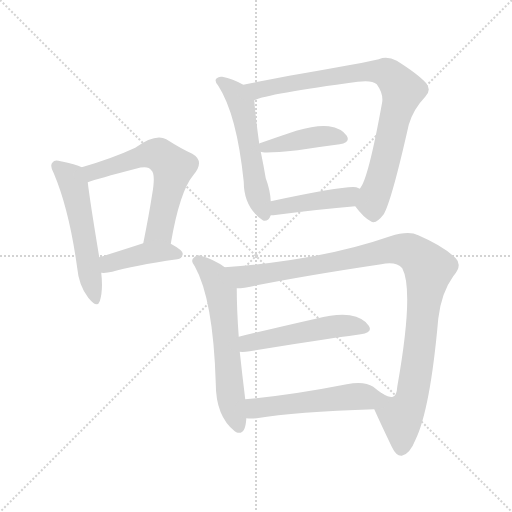
t = 0.00 s
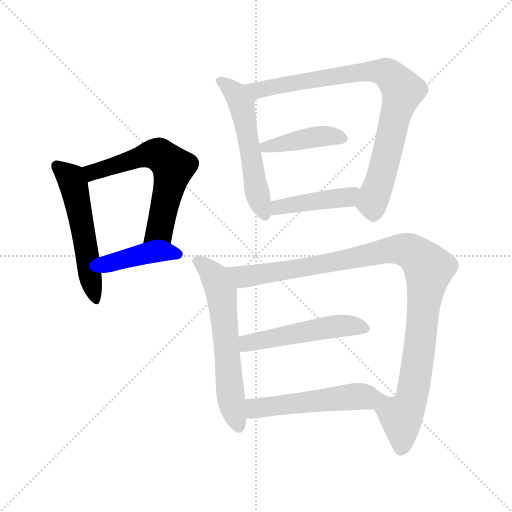
t = 1.69 s
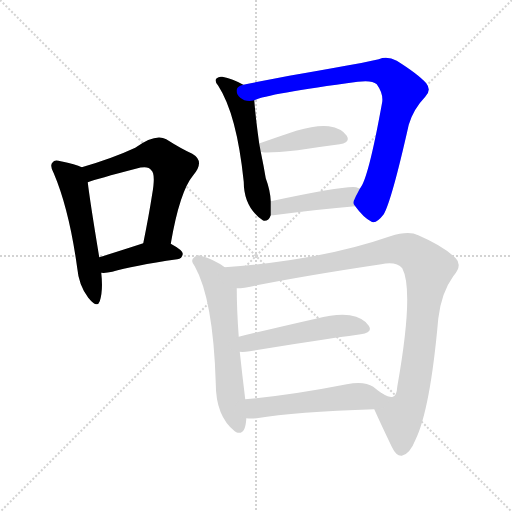
t = 3.38 s
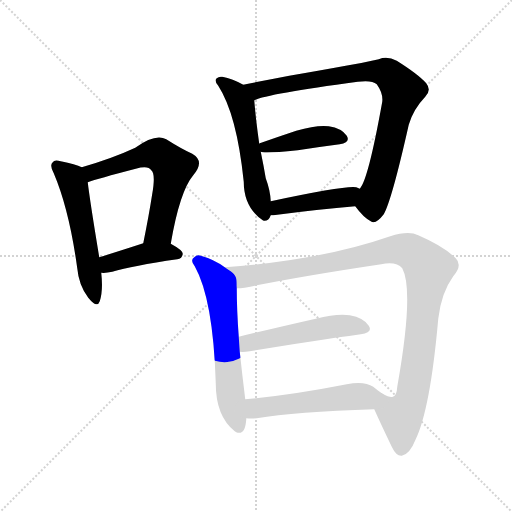
t = 5.07 s
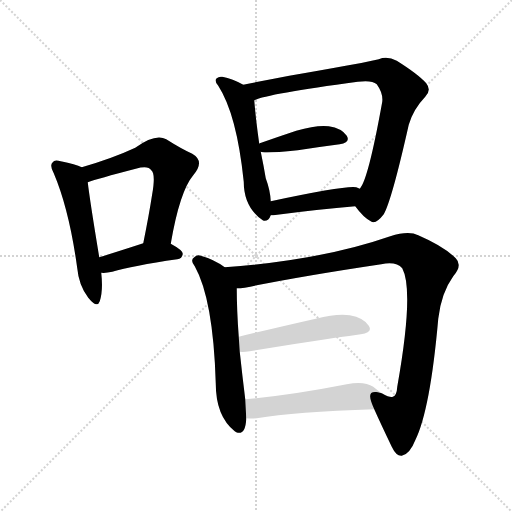
t = 6.76 s
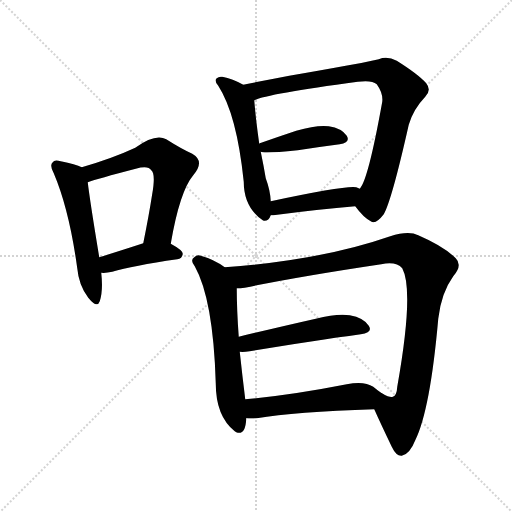
t = 8.45 s

The animated SVG that drew these frames (rendered in a browser with its animation timeline set to each time). Animation: 11 CSS @keyframes rules; one cycle of 8.45 s.

<svg version="1.1" viewBox="0 0 1024 1024" xmlns="http://www.w3.org/2000/svg">
  <g stroke="lightgray" stroke-dasharray="1,1" stroke-width="1" transform="scale(4, 4)">
    <line x1="0" y1="0" x2="256" y2="256"></line>
    <line x1="256" y1="0" x2="0" y2="256"></line>
    <line x1="128" y1="0" x2="128" y2="256"></line>
    <line x1="0" y1="128" x2="256" y2="128"></line>
  </g>
<g transform="scale(1, -1) translate(0, -900)">
   <style type="text/css">
    @keyframes keyframes0 {
      from {
       stroke: blue;
       stroke-dashoffset: 537;
       stroke-width: 128;
       }
       64% {
       animation-timing-function: step-end;
       stroke: blue;
       stroke-dashoffset: 0;
       stroke-width: 128;
       }
       to {
       stroke: black;
       stroke-width: 1024;
       }
       }
       #make-me-a-hanzi-animation-0 {
         animation: keyframes0 0.687012s both;
         animation-delay: 0.000000s;
         animation-timing-function: linear;
       }
    @keyframes keyframes1 {
      from {
       stroke: blue;
       stroke-dashoffset: 610;
       stroke-width: 128;
       }
       67% {
       animation-timing-function: step-end;
       stroke: blue;
       stroke-dashoffset: 0;
       stroke-width: 128;
       }
       to {
       stroke: black;
       stroke-width: 1024;
       }
       }
       #make-me-a-hanzi-animation-1 {
         animation: keyframes1 0.746419s both;
         animation-delay: 0.687012s;
         animation-timing-function: linear;
       }
    @keyframes keyframes2 {
      from {
       stroke: blue;
       stroke-dashoffset: 411;
       stroke-width: 128;
       }
       57% {
       animation-timing-function: step-end;
       stroke: blue;
       stroke-dashoffset: 0;
       stroke-width: 128;
       }
       to {
       stroke: black;
       stroke-width: 1024;
       }
       }
       #make-me-a-hanzi-animation-2 {
         animation: keyframes2 0.584473s both;
         animation-delay: 1.433431s;
         animation-timing-function: linear;
       }
    @keyframes keyframes3 {
      from {
       stroke: blue;
       stroke-dashoffset: 549;
       stroke-width: 128;
       }
       64% {
       animation-timing-function: step-end;
       stroke: blue;
       stroke-dashoffset: 0;
       stroke-width: 128;
       }
       to {
       stroke: black;
       stroke-width: 1024;
       }
       }
       #make-me-a-hanzi-animation-3 {
         animation: keyframes3 0.696777s both;
         animation-delay: 2.017904s;
         animation-timing-function: linear;
       }
    @keyframes keyframes4 {
      from {
       stroke: blue;
       stroke-dashoffset: 839;
       stroke-width: 128;
       }
       73% {
       animation-timing-function: step-end;
       stroke: blue;
       stroke-dashoffset: 0;
       stroke-width: 128;
       }
       to {
       stroke: black;
       stroke-width: 1024;
       }
       }
       #make-me-a-hanzi-animation-4 {
         animation: keyframes4 0.932780s both;
         animation-delay: 2.714681s;
         animation-timing-function: linear;
       }
    @keyframes keyframes5 {
      from {
       stroke: blue;
       stroke-dashoffset: 420;
       stroke-width: 128;
       }
       58% {
       animation-timing-function: step-end;
       stroke: blue;
       stroke-dashoffset: 0;
       stroke-width: 128;
       }
       to {
       stroke: black;
       stroke-width: 1024;
       }
       }
       #make-me-a-hanzi-animation-5 {
         animation: keyframes5 0.591797s both;
         animation-delay: 3.647461s;
         animation-timing-function: linear;
       }
    @keyframes keyframes6 {
      from {
       stroke: blue;
       stroke-dashoffset: 434;
       stroke-width: 128;
       }
       59% {
       animation-timing-function: step-end;
       stroke: blue;
       stroke-dashoffset: 0;
       stroke-width: 128;
       }
       to {
       stroke: black;
       stroke-width: 1024;
       }
       }
       #make-me-a-hanzi-animation-6 {
         animation: keyframes6 0.603190s both;
         animation-delay: 4.239258s;
         animation-timing-function: linear;
       }
    @keyframes keyframes7 {
      from {
       stroke: blue;
       stroke-dashoffset: 607;
       stroke-width: 128;
       }
       66% {
       animation-timing-function: step-end;
       stroke: blue;
       stroke-dashoffset: 0;
       stroke-width: 128;
       }
       to {
       stroke: black;
       stroke-width: 1024;
       }
       }
       #make-me-a-hanzi-animation-7 {
         animation: keyframes7 0.743978s both;
         animation-delay: 4.842448s;
         animation-timing-function: linear;
       }
    @keyframes keyframes8 {
      from {
       stroke: blue;
       stroke-dashoffset: 1047;
       stroke-width: 128;
       }
       77% {
       animation-timing-function: step-end;
       stroke: blue;
       stroke-dashoffset: 0;
       stroke-width: 128;
       }
       to {
       stroke: black;
       stroke-width: 1024;
       }
       }
       #make-me-a-hanzi-animation-8 {
         animation: keyframes8 1.102051s both;
         animation-delay: 5.586426s;
         animation-timing-function: linear;
       }
    @keyframes keyframes9 {
      from {
       stroke: blue;
       stroke-dashoffset: 506;
       stroke-width: 128;
       }
       62% {
       animation-timing-function: step-end;
       stroke: blue;
       stroke-dashoffset: 0;
       stroke-width: 128;
       }
       to {
       stroke: black;
       stroke-width: 1024;
       }
       }
       #make-me-a-hanzi-animation-9 {
         animation: keyframes9 0.661784s both;
         animation-delay: 6.688477s;
         animation-timing-function: linear;
       }
    @keyframes keyframes10 {
      from {
       stroke: blue;
       stroke-dashoffset: 520;
       stroke-width: 128;
       }
       63% {
       animation-timing-function: step-end;
       stroke: blue;
       stroke-dashoffset: 0;
       stroke-width: 128;
       }
       to {
       stroke: black;
       stroke-width: 1024;
       }
       }
       #make-me-a-hanzi-animation-10 {
         animation: keyframes10 0.673177s both;
         animation-delay: 7.350260s;
         animation-timing-function: linear;
       }
</style>
<path d="M 163.5 565.5 Q 151.5 571.5 121.5 577.5 Q 108.5 581.5 105.5 575.5 Q 98.5 569.5 107.5 553.5 Q 138.5 480.5 154.5 363.5 Q 157.5 329.5 176.5 304.5 Q 194.5 282.5 199.5 297.5 Q 206.5 318.5 202.5 354.5 L 198.5 385.5 Q 179.5 500.5 175.5 535.5 C 172.5 561.5 172.5 561.5 163.5 565.5 Z" fill="lightgray"></path> 
<path d="M 341.5 412.5 Q 359.5 517.5 386.5 549.5 Q 410.5 577.5 384.5 592.5 Q 362.5 602.5 332.5 621.5 Q 310.5 633.5 270.5 604.5 Q 225.5 583.5 163.5 565.5 C 134.5 556.5 147.5 526.5 175.5 535.5 Q 194.5 542.5 271.5 562.5 Q 296.5 569.5 302.5 559.5 Q 311.5 552.5 304.5 512.5 Q 297.5 467.5 286.5 413.5 C 280.5 384.5 336.5 382.5 341.5 412.5 Z" fill="lightgray"></path> 
<path d="M 202.5 354.5 Q 211.5 353.5 224.5 356.5 Q 264.5 368.5 354.5 381.5 Q 364.5 382.5 365.5 392.5 Q 365.5 399.5 341.5 412.5 C 320.5 424.5 315.5 422.5 286.5 413.5 Q 237.5 397.5 198.5 385.5 C 169.5 376.5 172.5 355.5 202.5 354.5 Z" fill="lightgray"></path> 
<path d="M 486.5 730.5 Q 465.5 742.5 444.5 746.5 Q 437.5 747.5 433.5 743.5 Q 427.5 739.5 436.5 728.5 Q 473.5 671.5 487.5 536.5 Q 487.5 485.5 525.5 459.5 L 527.5 458.5 Q 537.5 457.5 541.5 469.5 L 541.5 497.5 Q 540.5 519.5 531.5 543.5 Q 527.5 567.5 521.5 596.5 L 518.5 612.5 Q 511.5 661.5 508.5 699.5 C 506.5 719.5 506.5 719.5 486.5 730.5 Z" fill="lightgray"></path> 
<path d="M 710.5 487.5 Q 726.5 465.5 741.5 457.5 Q 751.5 450.5 767.5 471.5 Q 783.5 499.5 817.5 650.5 Q 826.5 681.5 850.5 706.5 Q 863.5 719.5 852.5 733.5 Q 836.5 751.5 793.5 778.5 Q 774.5 788.5 757.5 781.5 Q 727.5 774.5 691.5 768.5 Q 642.5 759.5 578.5 748.5 Q 526.5 738.5 486.5 730.5 C 457.5 724.5 480.5 690.5 508.5 699.5 Q 535.5 712.5 715.5 736.5 Q 743.5 740.5 753.5 731.5 Q 766.5 713.5 764.5 696.5 Q 736.5 540.5 719.5 522.5 C 705.5 495.5 704.5 494.5 710.5 487.5 Z" fill="lightgray"></path> 
<path d="M 521.5 596.5 Q 527.5 592.5 595.5 599.5 Q 640.5 606.5 679.5 611.5 Q 701.5 615.5 693.5 628.5 Q 683.5 643.5 657.5 647.5 Q 633.5 650.5 592.5 638.5 Q 553.5 625.5 519.5 613.5 Q 518.5 613.5 518.5 612.5 C 496.5 601.5 496.5 601.5 521.5 596.5 Z" fill="lightgray"></path> 
<path d="M 541.5 469.5 Q 542.5 469.5 546.5 469.5 Q 637.5 481.5 710.5 487.5 C 740.5 489.5 746.5 510.5 719.5 522.5 Q 718.5 523.5 712.5 525.5 Q 691.5 529.5 541.5 497.5 C 512.5 491.5 511.5 468.5 541.5 469.5 Z" fill="lightgray"></path> 
<path d="M 449.5 365.5 Q 427.5 381.5 401.5 388.5 Q 394.5 391.5 388.5 385.5 Q 379.5 379.5 389.5 367.5 Q 426.5 301.5 431.5 133.5 Q 431.5 67.5 469.5 37.5 L 472.5 35.5 Q 490.5 28.5 492.5 61.5 Q 492.5 62.5 492.5 63.5 L 490.5 101.5 Q 484.5 149.5 479.5 196.5 L 477.5 226.5 Q 473.5 280.5 473.5 323.5 C 473.5 349.5 473.5 349.5 449.5 365.5 Z" fill="lightgray"></path> 
<path d="M 748.5 81.5 Q 760.5 54.5 783.5 6.5 Q 792.5 -12.5 803.5 -11.5 Q 819.5 -8.5 830.5 19.5 Q 860.5 80.5 876.5 262.5 Q 882.5 314.5 906.5 347.5 Q 925.5 369.5 911.5 383.5 Q 887.5 407.5 836.5 429.5 Q 817.5 439.5 780.5 427.5 Q 642.5 379.5 449.5 365.5 C 419.5 363.5 443.5 319.5 473.5 323.5 Q 480.5 323.5 489.5 324.5 Q 595.5 346.5 762.5 371.5 Q 792.5 377.5 804.5 363.5 Q 828.5 318.5 794.5 126.5 Q 793.5 108.5 785.5 106.5 Q 781.5 103.5 763.5 113.5 C 734.5 121.5 736.5 108.5 748.5 81.5 Z" fill="lightgray"></path> 
<path d="M 479.5 196.5 Q 486.5 195.5 499.5 197.5 Q 626.5 218.5 721.5 231.5 Q 746.5 234.5 737.5 248.5 Q 727.5 264.5 699.5 269.5 Q 674.5 273.5 631.5 262.5 Q 547.5 243.5 477.5 226.5 C 448.5 219.5 449.5 197.5 479.5 196.5 Z" fill="lightgray"></path> 
<path d="M 492.5 63.5 Q 502.5 62.5 513.5 63.5 Q 589.5 76.5 748.5 81.5 C 778.5 82.5 787.5 95.5 763.5 113.5 Q 753.5 120.5 746.5 126.5 Q 728.5 138.5 693.5 131.5 Q 581.5 109.5 490.5 101.5 C 460.5 98.5 462.5 65.5 492.5 63.5 Z" fill="lightgray"></path> 
      <clipPath id="make-me-a-hanzi-clip-0">
      <path d="M 163.5 565.5 Q 151.5 571.5 121.5 577.5 Q 108.5 581.5 105.5 575.5 Q 98.5 569.5 107.5 553.5 Q 138.5 480.5 154.5 363.5 Q 157.5 329.5 176.5 304.5 Q 194.5 282.5 199.5 297.5 Q 206.5 318.5 202.5 354.5 L 198.5 385.5 Q 179.5 500.5 175.5 535.5 C 172.5 561.5 172.5 561.5 163.5 565.5 Z" fill="lightgray"></path>
      </clipPath>
      <path clip-path="url(#make-me-a-hanzi-clip-0)" d="M 114.5 567.5 L 139.5 545.5 L 147.5 528.5 L 188.5 303.5 " fill="none" id="make-me-a-hanzi-animation-0" stroke-dasharray="409 818" stroke-linecap="round"></path>

      <clipPath id="make-me-a-hanzi-clip-1">
      <path d="M 341.5 412.5 Q 359.5 517.5 386.5 549.5 Q 410.5 577.5 384.5 592.5 Q 362.5 602.5 332.5 621.5 Q 310.5 633.5 270.5 604.5 Q 225.5 583.5 163.5 565.5 C 134.5 556.5 147.5 526.5 175.5 535.5 Q 194.5 542.5 271.5 562.5 Q 296.5 569.5 302.5 559.5 Q 311.5 552.5 304.5 512.5 Q 297.5 467.5 286.5 413.5 C 280.5 384.5 336.5 382.5 341.5 412.5 Z" fill="lightgray"></path>
      </clipPath>
      <path clip-path="url(#make-me-a-hanzi-clip-1)" d="M 177.5 541.5 L 184.5 555.5 L 290.5 590.5 L 317.5 590.5 L 335.5 577.5 L 346.5 565.5 L 319.5 439.5 L 293.5 420.5 " fill="none" id="make-me-a-hanzi-animation-1" stroke-dasharray="482 964" stroke-linecap="round"></path>

      <clipPath id="make-me-a-hanzi-clip-2">
      <path d="M 202.5 354.5 Q 211.5 353.5 224.5 356.5 Q 264.5 368.5 354.5 381.5 Q 364.5 382.5 365.5 392.5 Q 365.5 399.5 341.5 412.5 C 320.5 424.5 315.5 422.5 286.5 413.5 Q 237.5 397.5 198.5 385.5 C 169.5 376.5 172.5 355.5 202.5 354.5 Z" fill="lightgray"></path>
      </clipPath>
      <path clip-path="url(#make-me-a-hanzi-clip-2)" d="M 207.5 363.5 L 223.5 375.5 L 293.5 393.5 L 334.5 396.5 L 355.5 391.5 " fill="none" id="make-me-a-hanzi-animation-2" stroke-dasharray="283 566" stroke-linecap="round"></path>

      <clipPath id="make-me-a-hanzi-clip-3">
      <path d="M 486.5 730.5 Q 465.5 742.5 444.5 746.5 Q 437.5 747.5 433.5 743.5 Q 427.5 739.5 436.5 728.5 Q 473.5 671.5 487.5 536.5 Q 487.5 485.5 525.5 459.5 L 527.5 458.5 Q 537.5 457.5 541.5 469.5 L 541.5 497.5 Q 540.5 519.5 531.5 543.5 Q 527.5 567.5 521.5 596.5 L 518.5 612.5 Q 511.5 661.5 508.5 699.5 C 506.5 719.5 506.5 719.5 486.5 730.5 Z" fill="lightgray"></path>
      </clipPath>
      <path clip-path="url(#make-me-a-hanzi-clip-3)" d="M 441.5 737.5 L 471.5 712.5 L 483.5 687.5 L 511.5 528.5 L 530.5 466.5 " fill="none" id="make-me-a-hanzi-animation-3" stroke-dasharray="421 842" stroke-linecap="round"></path>

      <clipPath id="make-me-a-hanzi-clip-4">
      <path d="M 710.5 487.5 Q 726.5 465.5 741.5 457.5 Q 751.5 450.5 767.5 471.5 Q 783.5 499.5 817.5 650.5 Q 826.5 681.5 850.5 706.5 Q 863.5 719.5 852.5 733.5 Q 836.5 751.5 793.5 778.5 Q 774.5 788.5 757.5 781.5 Q 727.5 774.5 691.5 768.5 Q 642.5 759.5 578.5 748.5 Q 526.5 738.5 486.5 730.5 C 457.5 724.5 480.5 690.5 508.5 699.5 Q 535.5 712.5 715.5 736.5 Q 743.5 740.5 753.5 731.5 Q 766.5 713.5 764.5 696.5 Q 736.5 540.5 719.5 522.5 C 705.5 495.5 704.5 494.5 710.5 487.5 Z" fill="lightgray"></path>
      </clipPath>
      <path clip-path="url(#make-me-a-hanzi-clip-4)" d="M 494.5 728.5 L 514.5 719.5 L 743.5 757.5 L 772.5 754.5 L 783.5 746.5 L 805.5 718.5 L 762.5 545.5 L 744.5 494.5 L 726.5 489.5 " fill="none" id="make-me-a-hanzi-animation-4" stroke-dasharray="711 1422" stroke-linecap="round"></path>

      <clipPath id="make-me-a-hanzi-clip-5">
      <path d="M 521.5 596.5 Q 527.5 592.5 595.5 599.5 Q 640.5 606.5 679.5 611.5 Q 701.5 615.5 693.5 628.5 Q 683.5 643.5 657.5 647.5 Q 633.5 650.5 592.5 638.5 Q 553.5 625.5 519.5 613.5 Q 518.5 613.5 518.5 612.5 C 496.5 601.5 496.5 601.5 521.5 596.5 Z" fill="lightgray"></path>
      </clipPath>
      <path clip-path="url(#make-me-a-hanzi-clip-5)" d="M 522.5 609.5 L 543.5 607.5 L 651.5 628.5 L 683.5 622.5 " fill="none" id="make-me-a-hanzi-animation-5" stroke-dasharray="292 584" stroke-linecap="round"></path>

      <clipPath id="make-me-a-hanzi-clip-6">
      <path d="M 541.5 469.5 Q 542.5 469.5 546.5 469.5 Q 637.5 481.5 710.5 487.5 C 740.5 489.5 746.5 510.5 719.5 522.5 Q 718.5 523.5 712.5 525.5 Q 691.5 529.5 541.5 497.5 C 512.5 491.5 511.5 468.5 541.5 469.5 Z" fill="lightgray"></path>
      </clipPath>
      <path clip-path="url(#make-me-a-hanzi-clip-6)" d="M 544.5 476.5 L 558.5 488.5 L 695.5 505.5 L 713.5 517.5 " fill="none" id="make-me-a-hanzi-animation-6" stroke-dasharray="306 612" stroke-linecap="round"></path>

      <clipPath id="make-me-a-hanzi-clip-7">
      <path d="M 449.5 365.5 Q 427.5 381.5 401.5 388.5 Q 394.5 391.5 388.5 385.5 Q 379.5 379.5 389.5 367.5 Q 426.5 301.5 431.5 133.5 Q 431.5 67.5 469.5 37.5 L 472.5 35.5 Q 490.5 28.5 492.5 61.5 Q 492.5 62.5 492.5 63.5 L 490.5 101.5 Q 484.5 149.5 479.5 196.5 L 477.5 226.5 Q 473.5 280.5 473.5 323.5 C 473.5 349.5 473.5 349.5 449.5 365.5 Z" fill="lightgray"></path>
      </clipPath>
      <path clip-path="url(#make-me-a-hanzi-clip-7)" d="M 395.5 376.5 L 428.5 346.5 L 442.5 312.5 L 460.5 110.5 L 477.5 45.5 " fill="none" id="make-me-a-hanzi-animation-7" stroke-dasharray="479 958" stroke-linecap="round"></path>

      <clipPath id="make-me-a-hanzi-clip-8">
      <path d="M 748.5 81.5 Q 760.5 54.5 783.5 6.5 Q 792.5 -12.5 803.5 -11.5 Q 819.5 -8.5 830.5 19.5 Q 860.5 80.5 876.5 262.5 Q 882.5 314.5 906.5 347.5 Q 925.5 369.5 911.5 383.5 Q 887.5 407.5 836.5 429.5 Q 817.5 439.5 780.5 427.5 Q 642.5 379.5 449.5 365.5 C 419.5 363.5 443.5 319.5 473.5 323.5 Q 480.5 323.5 489.5 324.5 Q 595.5 346.5 762.5 371.5 Q 792.5 377.5 804.5 363.5 Q 828.5 318.5 794.5 126.5 Q 793.5 108.5 785.5 106.5 Q 781.5 103.5 763.5 113.5 C 734.5 121.5 736.5 108.5 748.5 81.5 Z" fill="lightgray"></path>
      </clipPath>
      <path clip-path="url(#make-me-a-hanzi-clip-8)" d="M 458.5 363.5 L 485.5 346.5 L 503.5 348.5 L 796.5 401.5 L 820.5 396.5 L 841.5 382.5 L 857.5 363.5 L 827.5 124.5 L 820.5 96.5 L 802.5 64.5 L 802.5 2.5 " fill="none" id="make-me-a-hanzi-animation-8" stroke-dasharray="919 1838" stroke-linecap="round"></path>

      <clipPath id="make-me-a-hanzi-clip-9">
      <path d="M 479.5 196.5 Q 486.5 195.5 499.5 197.5 Q 626.5 218.5 721.5 231.5 Q 746.5 234.5 737.5 248.5 Q 727.5 264.5 699.5 269.5 Q 674.5 273.5 631.5 262.5 Q 547.5 243.5 477.5 226.5 C 448.5 219.5 449.5 197.5 479.5 196.5 Z" fill="lightgray"></path>
      </clipPath>
      <path clip-path="url(#make-me-a-hanzi-clip-9)" d="M 483.5 204.5 L 502.5 215.5 L 658.5 245.5 L 692.5 249.5 L 726.5 242.5 " fill="none" id="make-me-a-hanzi-animation-9" stroke-dasharray="378 756" stroke-linecap="round"></path>

      <clipPath id="make-me-a-hanzi-clip-10">
      <path d="M 492.5 63.5 Q 502.5 62.5 513.5 63.5 Q 589.5 76.5 748.5 81.5 C 778.5 82.5 787.5 95.5 763.5 113.5 Q 753.5 120.5 746.5 126.5 Q 728.5 138.5 693.5 131.5 Q 581.5 109.5 490.5 101.5 C 460.5 98.5 462.5 65.5 492.5 63.5 Z" fill="lightgray"></path>
      </clipPath>
      <path clip-path="url(#make-me-a-hanzi-clip-10)" d="M 497.5 70.5 L 510.5 83.5 L 754.5 111.5 " fill="none" id="make-me-a-hanzi-animation-10" stroke-dasharray="392 784" stroke-linecap="round"></path>

</g>
</svg>
